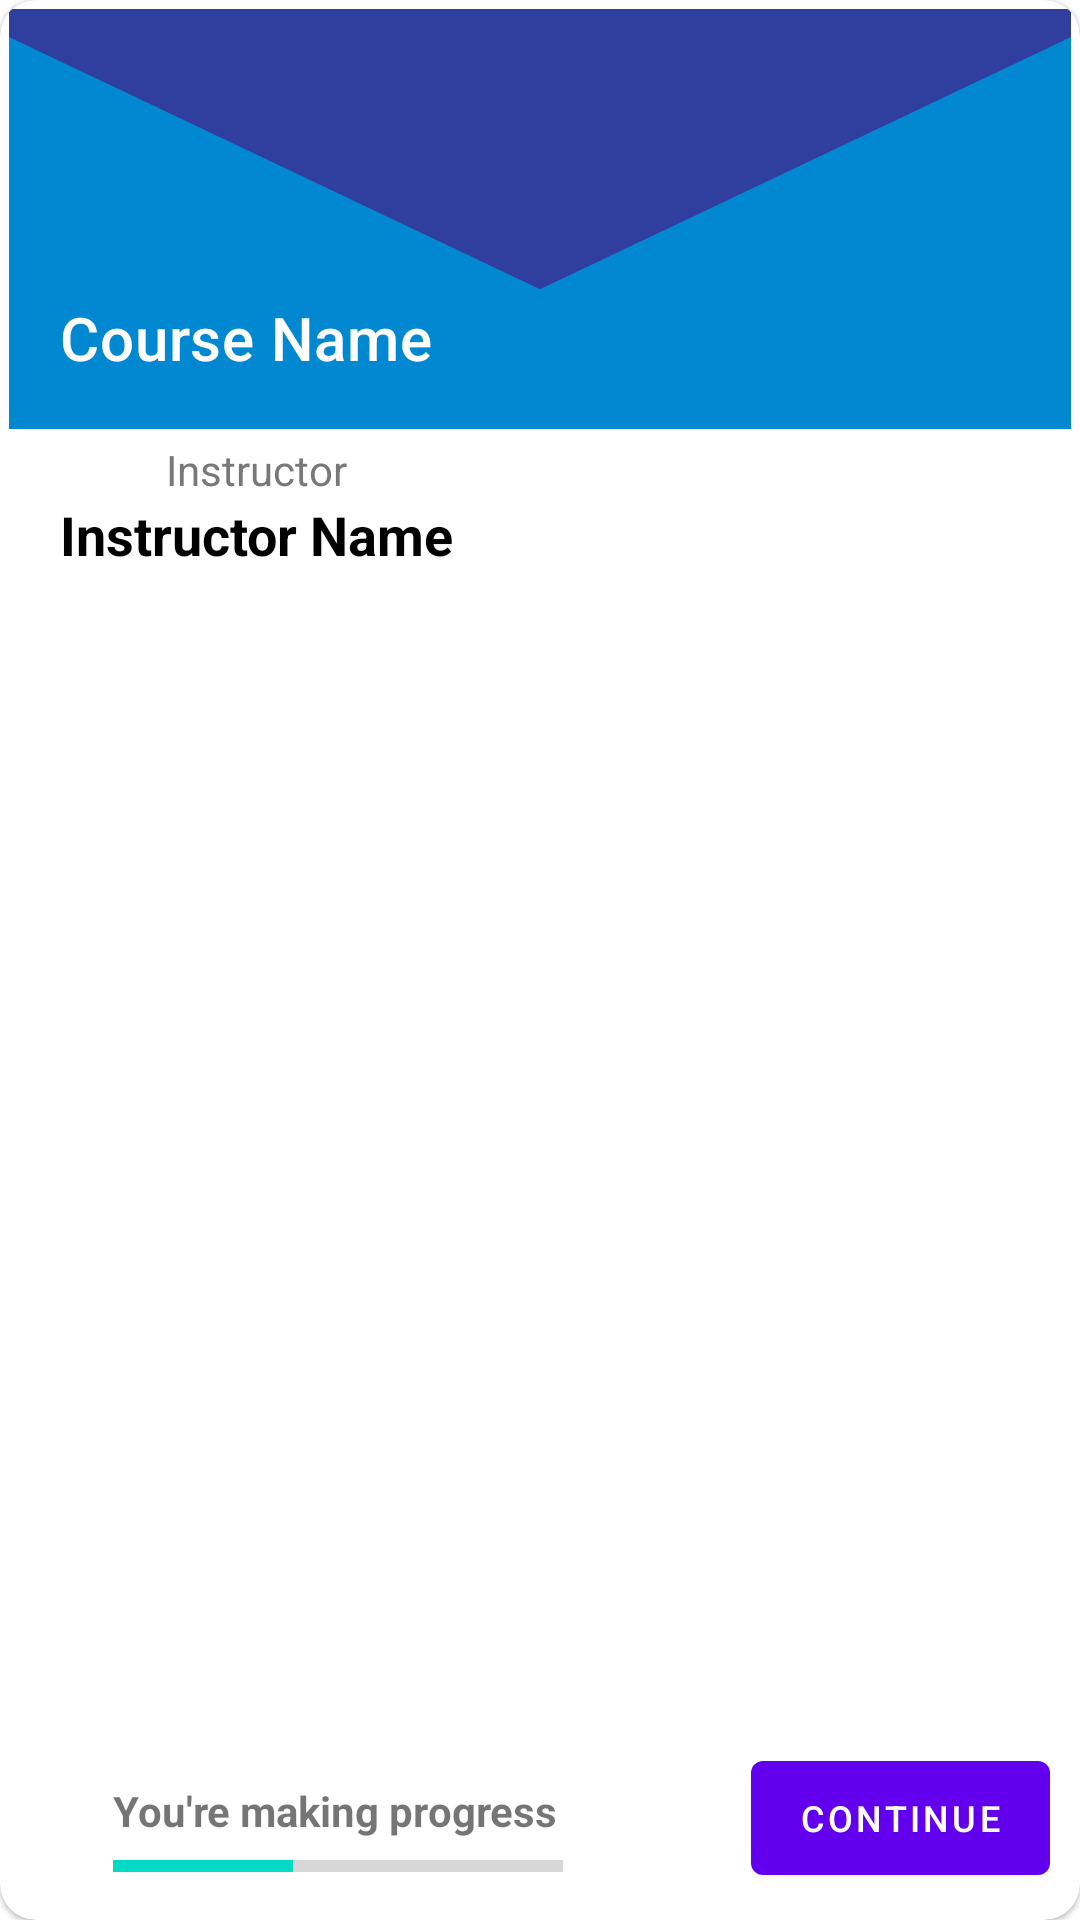

Reconstruct the res/layout file that produces this screen, plus the resources it refers to.
<!-- AndroidManifest.xml: application theme Theme.Tution -->
<!-- res/layout/enrolled_course_layout.xml -->
<?xml version="1.0" encoding="utf-8"?>
<com.google.android.material.card.MaterialCardView xmlns:android="http://schemas.android.com/apk/res/android"
    xmlns:tools="http://schemas.android.com/tools"
    xmlns:app="http://schemas.android.com/apk/res-auto"
    android:layout_width="match_parent"
    android:layout_height="280dp"
    android:elevation="2dp"
    android:clickable="true"
    android:focusable="true"
    android:layout_margin="5dp"
    android:foreground="?android:attr/selectableItemBackground"
    app:cardCornerRadius="12dp"
    tools:targetApi="lollipop">

    <androidx.constraintlayout.widget.ConstraintLayout
        android:layout_width="match_parent"
        android:layout_height="match_parent">

        <ImageView
            android:id="@+id/imageView"
            android:layout_width="match_parent"
            android:layout_height="140dp"
            android:adjustViewBounds="true"
            android:layout_margin="3dp"
            android:background="@drawable/background"
            android:scaleType="centerCrop"
            app:layout_constraintTop_toTopOf="parent"/>

        <TextView
            android:id="@+id/courseName"
            style="@style/TextAppearance.MaterialComponents.Headline6"
            android:layout_width="wrap_content"
            android:layout_height="wrap_content"
            android:layout_marginStart="20dp"
            android:layout_marginLeft="20dp"
            android:layout_marginTop="96dp"
            android:text="Course Name"
            android:textColor="@color/white"
            app:layout_constraintStart_toStartOf="parent"
            app:layout_constraintTop_toTopOf="@id/imageView" />

        <LinearLayout
            android:layout_width="wrap_content"
            android:layout_height="wrap_content"
            android:orientation="vertical"
            android:layout_marginTop="4dp"
            android:layout_marginLeft="20dp"
            android:layout_marginStart="20dp"
            app:layout_constraintStart_toStartOf="parent"
            app:layout_constraintTop_toBottomOf="@+id/imageView">

            <TextView
                android:id="@+id/instructor"
                android:layout_width="wrap_content"
                android:layout_height="wrap_content"
                android:text="Instructor"
                android:layout_gravity="center"
                android:textAllCaps="false"
                android:textColor="#787878">
            </TextView>

            <TextView
                android:id="@+id/instructorName"
                android:layout_width="wrap_content"
                android:layout_height="wrap_content"
                android:text="Instructor Name"
                android:textStyle="bold"
                android:textSize="18sp"
                android:textColor="@color/black"
                app:layout_constraintStart_toStartOf="parent"
                app:layout_constraintTop_toBottomOf="@+id/instructorName"/>

        </LinearLayout>

        <LinearLayout
            android:layout_width="wrap_content"
            android:layout_height="wrap_content"
            android:layout_marginStart="5dp"
            android:layout_marginLeft="5dp"
            android:layout_marginRight="30dp"
            android:layout_marginEnd="30dp"
            android:layout_marginBottom="12dp"
            android:orientation="vertical"
            app:layout_constraintBottom_toBottomOf="parent"
            app:layout_constraintEnd_toStartOf="@+id/materialButton"
            app:layout_constraintStart_toStartOf="parent">

            <TextView
                android:id="@+id/progressTitle"
                android:layout_width="wrap_content"
                android:layout_height="wrap_content"
                android:text="You're making progress"
                android:textSize="14sp"
                android:textStyle="bold" />

            <ProgressBar
                android:id="@+id/progress"
                style="?android:attr/progressBarStyleHorizontal"
                android:layout_width="wrap_content"
                android:layout_height="12dp"
                android:layout_marginTop="3dp"
                android:indeterminate="false"
                android:minWidth="150dp"
                android:progress="40" />
        </LinearLayout>

        <com.google.android.material.button.MaterialButton
            android:id="@+id/materialButton"
            android:layout_width="wrap_content"
            android:layout_height="50dp"
            android:text="Continue"
            android:textSize="12sp"
            android:gravity="center_vertical|center_horizontal"
            android:layout_marginEnd="10dp"
            android:layout_marginRight="10dp"
            android:layout_marginBottom="9dp"
            app:layout_constraintBottom_toBottomOf="parent"
            app:layout_constraintEnd_toEndOf="parent" />

    </androidx.constraintlayout.widget.ConstraintLayout>

</com.google.android.material.card.MaterialCardView>
<!-- resources referenced by this layout -->
<resources>
  <color name="black">#FF000000</color>
  <color name="white">#FFFFFFFF</color>
  <!-- drawable background (drawable) -->
  <?xml version="1.0" encoding="utf-8"?>
  <vector xmlns:android="http://schemas.android.com/apk/res/android"
      xmlns:tools="http://schemas.android.com/tools"
      android:viewportHeight="749"
      android:viewportWidth="500"
      android:width="100dp"
      android:height="200dp">
      <group
          android:scaleX="1"
          android:scaleY="1">
          <path
              android:pathData="M0 0L0 749L500 749L500 0z"
              android:fillColor="@color/bglight"
              tools:ignore="VectorRaster" />
          <path
              android:pathData="M0 0L0 50L250 500L500 50L500,0z"
              android:fillColor="@color/bgdark"
              tools:ignore="VectorRaster" />
      </group>
  </vector>
  <style name="Theme.Tution" parent="Theme.MaterialComponents.DayNight.DarkActionBar">
          
          <item name="colorPrimary">@color/purple_500</item>
          <item name="colorPrimaryVariant">@color/purple_700</item>
          <item name="colorOnPrimary">@color/white</item>
          
          <item name="colorSecondary">@color/teal_200</item>
          <item name="colorSecondaryVariant">@color/teal_700</item>
          <item name="colorOnSecondary">@color/black</item>
          
          <item name="android:statusBarColor" tools:targetApi="l">?attr/colorPrimaryVariant</item>
          
      </style>
  <color name="bglight">#0288D1</color>
  <color name="bgdark">#303F9F</color>
  <color name="purple_500">#FF6200EE</color>
  <color name="purple_700">#FF3700B3</color>
  <color name="teal_200">#FF03DAC5</color>
  <color name="teal_700">#FF018786</color>
</resources>
